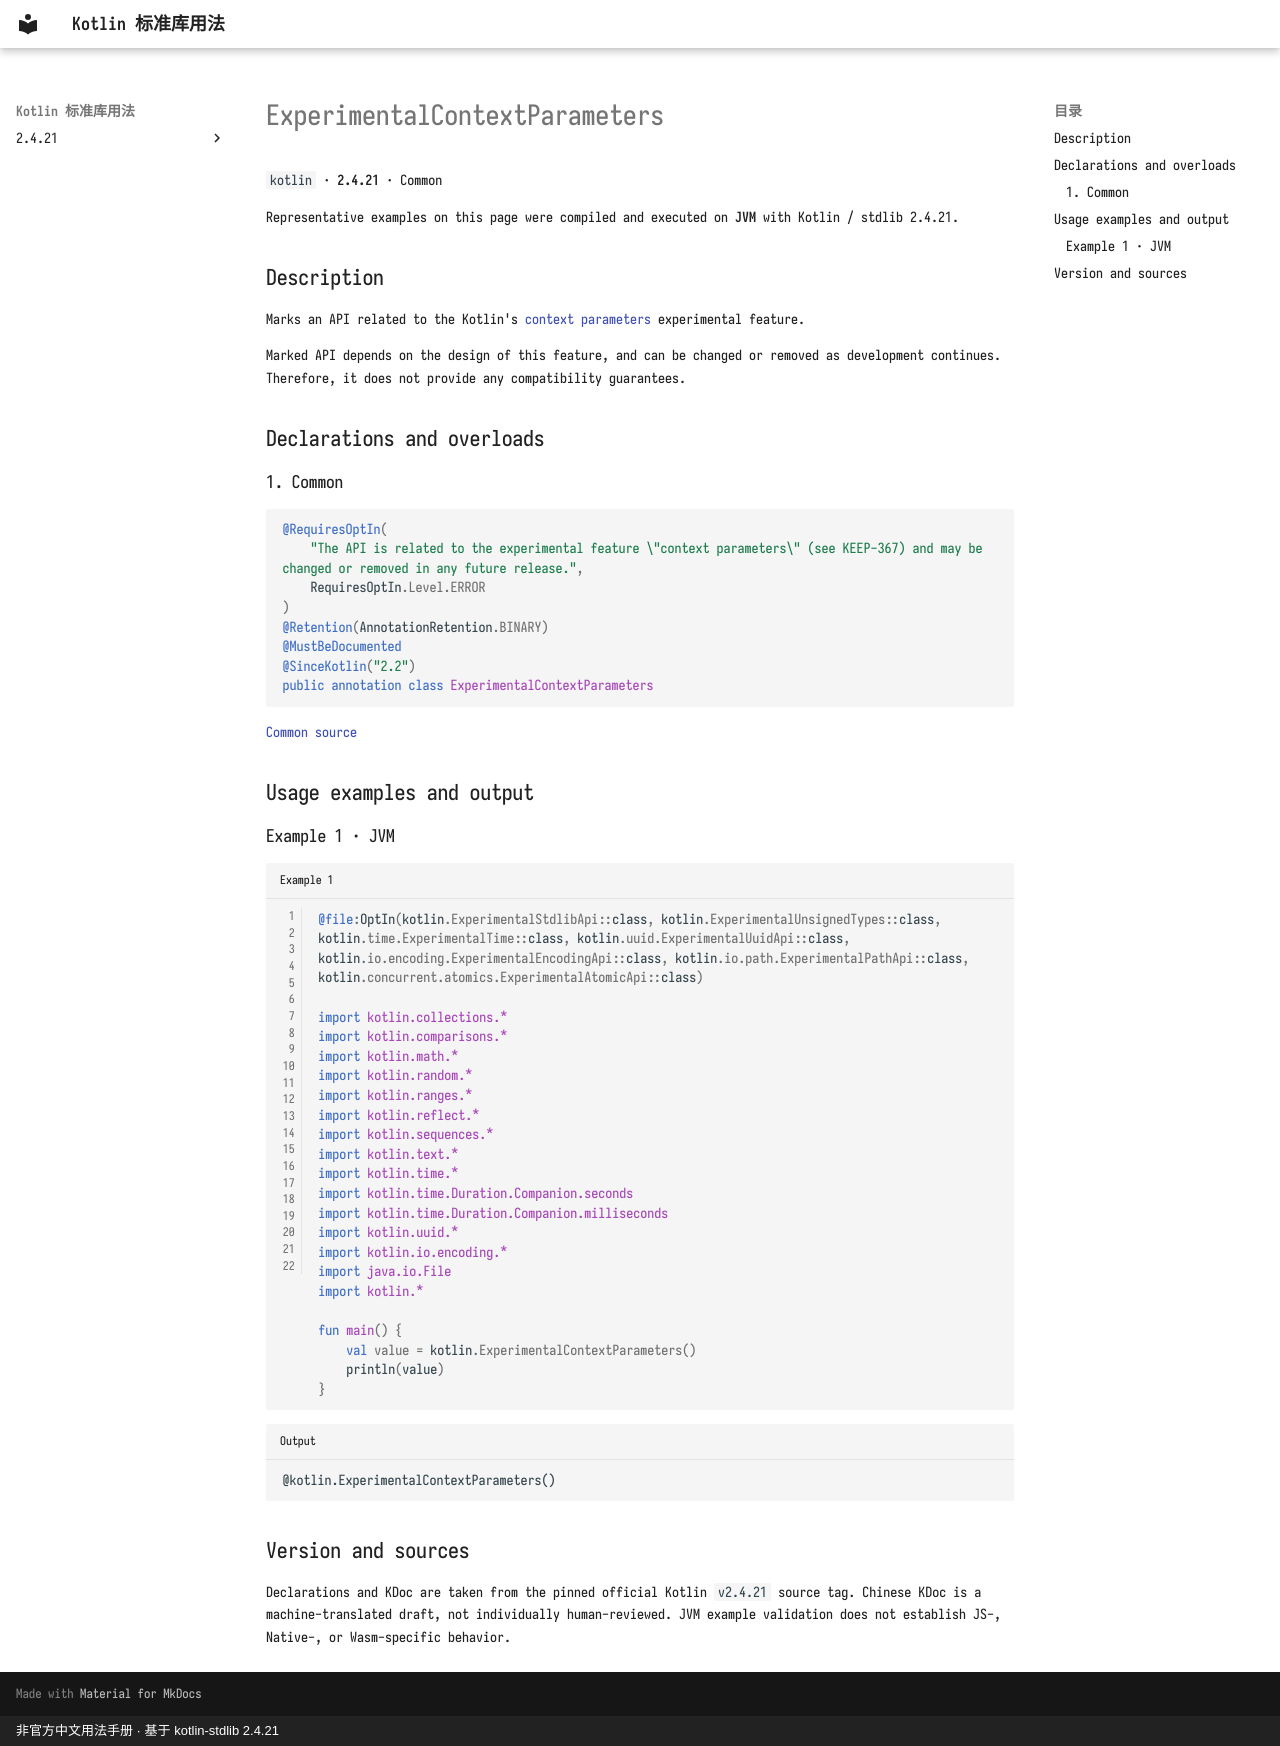

repository: oooooooko/kotlin-stdlib-docs · page: en/api/kotlin/experimentalcontextparameters--0e6173d8/index.html · generator: mkdocs · copyright: 非官方中文用法手册 · 基于 kotlin-stdlib 2.4.21

# ExperimentalContextParameters

`kotlin` · **2.4.21** · Common

Representative examples on this page were compiled and executed on **JVM** with Kotlin / stdlib 2.4.21.

## Description

Marks an API related to the Kotlin's [context parameters](https://github.com/Kotlin/KEEP/blob/context-parameters/proposals/context-parameters.md)
experimental feature.

Marked API depends on the design of this feature, and can be changed or removed as development continues.
Therefore, it does not provide any compatibility guarantees.

## Declarations and overloads

### 1. Common

```kotlin
@RequiresOptIn(
    "The API is related to the experimental feature \"context parameters\" (see KEEP-367) and may be changed or removed in any future release.",
    RequiresOptIn.Level.ERROR
)
@Retention(AnnotationRetention.BINARY)
@MustBeDocumented
@SinceKotlin("2.2")
public annotation class ExperimentalContextParameters
```

[Common source](https://github.com/JetBrains/kotlin/blob/v2.4.21/libraries/stdlib/src/kotlin/contextParameters/ExperimentalContextParameters.kt#L8)

## Usage examples and output

### Example 1 · JVM

```kotlin title="Example 1" linenums="1"
@file:OptIn(kotlin.ExperimentalStdlibApi::class, kotlin.ExperimentalUnsignedTypes::class, kotlin.time.ExperimentalTime::class, kotlin.uuid.ExperimentalUuidApi::class, kotlin.io.encoding.ExperimentalEncodingApi::class, kotlin.io.path.ExperimentalPathApi::class, kotlin.concurrent.atomics.ExperimentalAtomicApi::class)

import kotlin.collections.*
import kotlin.comparisons.*
import kotlin.math.*
import kotlin.random.*
import kotlin.ranges.*
import kotlin.reflect.*
import kotlin.sequences.*
import kotlin.text.*
import kotlin.time.*
import kotlin.time.Duration.Companion.seconds
import kotlin.time.Duration.Companion.milliseconds
import kotlin.uuid.*
import kotlin.io.encoding.*
import java.io.File
import kotlin.*

fun main() {
    val value = kotlin.ExperimentalContextParameters()
    println(value)
}
```

```text title="Output"
@kotlin.ExperimentalContextParameters()
```

## Version and sources

Declarations and KDoc are taken from the pinned official Kotlin `v2.4.21` source tag. Chinese KDoc is a machine-translated draft, not individually human-reviewed. JVM example validation does not establish JS-, Native-, or Wasm-specific behavior.
